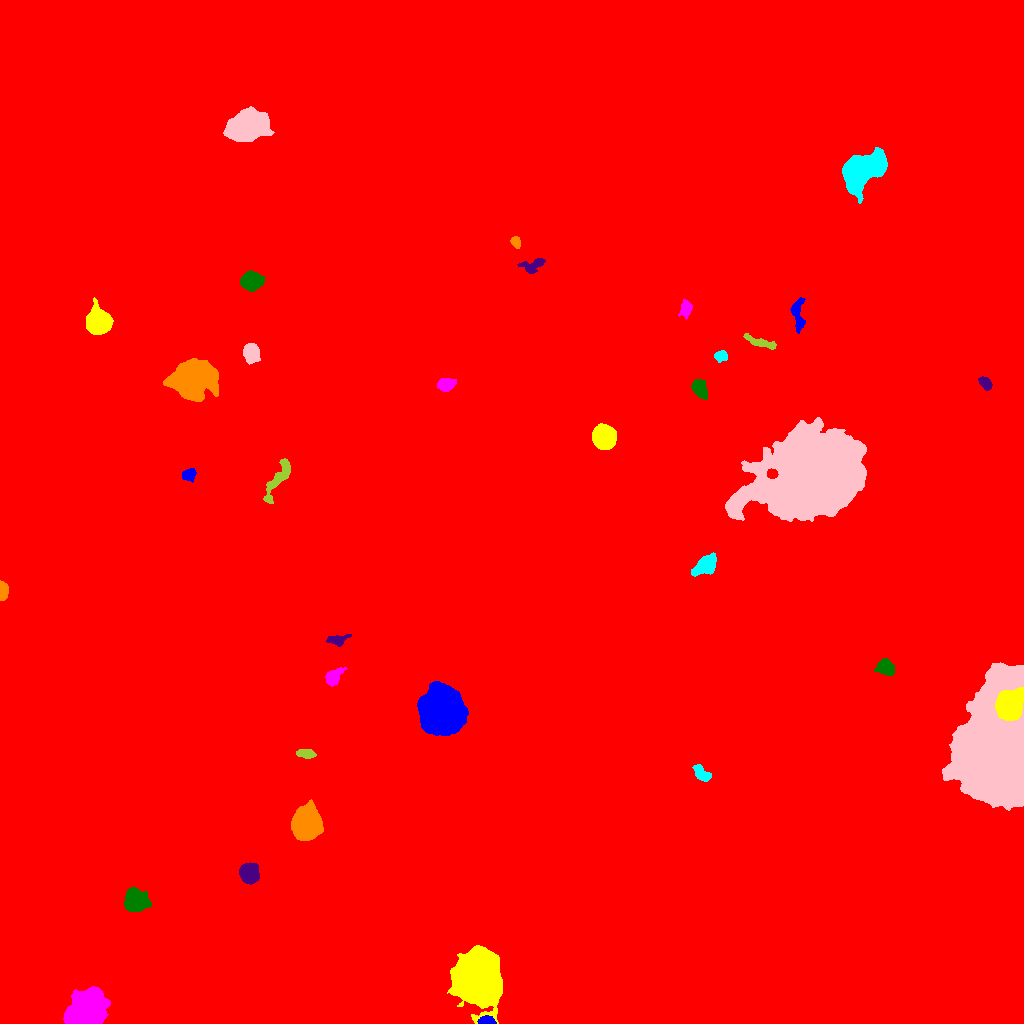

Data behind this chart, as committed beside it:
ID, X, Y, A, B, theta, total_flux, mu_max, mu_median, mu_mean, R_fwhm, R_e, R10, R90, x_start, x_end, y_start, y_end, area, greylevel
0, 520.3, 516.9, 296.9, 282, 0.6403, 3651244, 28.0, 3.0, 4.273, 82.45, 235.1, 88.46, 392.3, 0, 1023, 0, 1023, 854439, 4.273
1, 486.7, 2.188, 3.944, 1.934, -0.07551, 1087, 21.0, 7.0, 8.173, 3.742, 3.241, 1.262, 5.232, 477, 496, 0, 8, 133, 29.17
2, 477.9, 45.16, 12.02, 9.605, -1.456, 85309, 121.0, 22.0, 31, 11.82, 13.12, 4.886, 22.24, 447, 502, 0, 78, 2752, 44
3, 85.48, 14.59, 8.862, 6.935, 0.6989, 36790, 83.0, 21.0, 27.52, 10.43, 9.624, 3.827, 16.24, 63, 110, 0, 37, 1337, 39.52
4, 135, 122, 5.015, 4.656, -0.1486, 10262, 57.0, 15.0, 19.77, 7.001, 6.024, 2.394, 9.901, 124, 151, 112, 136, 519, 33.77
5, 248.5, 151.2, 4.458, 4.23, -1.323, 4708, 34.0, 11.0, 12.66, 5.971, 5.412, 2.111, 8.885, 239, 259, 139, 161, 372, 25.66
6, 306.1, 199.2, 6.785, 6.144, 1.254, 29127, 87.0, 22.0, 30.63, 9.322, 7.999, 3.29, 13.46, 291, 323, 183, 224, 951, 43.63
7, 700.7, 250.4, 4.772, 2.65, -0.7644, 883.0, 10.0, 4.0, 4.225, 5.352, 4.26, 1.693, 6.747, 692, 711, 242, 259, 209, 18.22
8, 996.1, 270.5, 27.13, 14.75, 1.512, 364465, 239.0, 37.0, 47.85, 14.16, 21.45, 7.136, 38.08, 942, 1023, 213, 361, 7617, 60.85
9, 305.5, 269.8, 4.613, 2.167, -0.105, 763.0, 8.0, 5.0, 4.739, 5.836, 4.146, 1.693, 6.283, 296, 316, 265, 274, 161, 17.74
10, 193.6, 294.8, 4.425, 4.325, 1.134, 7453, 48.0, 16.0, 18.59, 6.604, 5.585, 2.257, 9.045, 182, 204, 284, 305, 401, 31.59
11, 441, 311.3, 8.774, 8.632, -1.472, 100749, 210.0, 28.0, 48.34, 9.885, 10.28, 3.989, 18.83, 417, 468, 288, 342, 2084, 84.34
12, 1009, 318.6, 6.684, 5.635, 1.025, 25015, 92.0, 24.0, 31.87, 8.195, 7.527, 2.985, 12.77, 995, 1023, 303, 336, 785, 103.9
13, 333, 346.4, 4.941, 2.918, 0.7888, 805.0, 9.0, 3.0, 3.313, 4.886, 4.37, 1.693, 7.069, 325, 347, 337, 356, 243, 18.31
14, 885.7, 355.8, 4.385, 3.549, -0.4306, 1957, 15.0, 7.0, 7.498, 6.232, 4.983, 2.034, 7.818, 874, 894, 348, 365, 261, 20.5
15, 337.8, 383.7, 5.614, 2.365, 0.1737, 536.0, 6.0, 3.0, 2.913, 5.809, 4.26, 1.596, 6.555, 326, 351, 377, 389, 184, 17.91
16, 2.508, 433, 4.306, 2.039, -1.569, 2061, 32.0, 12.0, 13.3, 4.334, 3.613, 1.382, 5.726, 0, 8, 423, 443, 155, 26.3
17, 706.5, 458.8, 5.382, 3.732, 0.681, 3569, 25.0, 7.0, 9.058, 6.206, 5.412, 2.111, 8.956, 691, 716, 447, 471, 394, 46.06
18, 811.7, 547.9, 24.08, 16.7, 0.2732, 231104, 142.0, 16.0, 25.3, 14.43, 22.64, 7.838, 40.86, 725, 866, 502, 606, 9134, 60.3
19, 278.4, 544.7, 12.81, 3.187, 1.056, 2091, 11.0, 5.0, 4.774, 7.001, 6.628, 2.585, 10.28, 263, 290, 520, 565, 438, 32.77
20, 771.9, 549.9, 2.506, 2.151, -0.1478, 896.0, 19.0, 8.0, 9.051, 3.827, 2.985, 1.128, 4.687, 767, 778, 545, 555, 99, 89.05
21, 188.8, 548.8, 3.359, 2.904, 0.6019, 523.0, 7.0, 3.0, 3.353, 4.687, 3.949, 1.596, 6.129, 182, 196, 541, 555, 156, 19.35
22, 603.9, 586.3, 4.978, 4.827, -1.104, 22477, 121.0, 33.0, 41.86, 7.069, 6.232, 2.459, 10.22, 592, 616, 574, 600, 537, 105.9
23, 445.3, 639, 4.054, 2.811, 0.2203, 2098, 24.0, 9.0, 9.668, 5.015, 4.297, 1.693, 6.817, 437, 456, 632, 645, 217, 56.67
24, 699.4, 635.2, 4.486, 2.938, -1.082, 2760, 27.0, 9.0, 10.74, 5.352, 4.583, 1.871, 7.378, 691, 707, 624, 644, 257, 37.74
25, 985, 640.7, 3.57, 2.245, -0.8515, 675.0, 10.0, 5.0, 4.623, 4.853, 3.568, 1.493, 5.585, 978, 992, 633, 647, 146, 22.62
26, 192.1, 644.5, 9.583, 8.357, 0.07004, 24908, 50.0, 11.0, 15.25, 10.7, 10.63, 4.107, 18.26, 163, 218, 622, 665, 1633, 29.25
27, 720.6, 667.3, 3.211, 2.595, 0.06083, 657.0, 9.0, 5.0, 4.94, 4.918, 3.785, 1.493, 5.698, 714, 727, 661, 673, 133, 26.94
28, 251.3, 670.3, 4.435, 3.53, -1.46, 2124, 15.0, 7.0, 7.152, 6.723, 5.14, 2.111, 7.959, 243, 260, 659, 680, 297, 21.15
29, 759.8, 681.2, 9.29, 2.031, -0.3198, 1000, 8.0, 4.0, 4.202, 6.864, 5.202, 2.034, 7.797, 743, 776, 674, 690, 238, 17.2
30, 521, 518.6, 102.4, 82.67, -0.02476, 4059405, 202.0, 16.0, 25.71, 36.01, 90.94, 31.74, 179.6, 188, 912, 272, 744, 157897, 36.71
31, 797.4, 711.1, 8.533, 2.974, -1.491, 1207, 11.0, 3.0, 4.134, 4.754, 5.015, 1.871, 8.349, 790, 805, 690, 726, 292, 17.13
32, 98.27, 701.5, 5.599, 5.124, -1.151, 11571, 55.0, 14.0, 18.37, 7.399, 6.628, 2.646, 10.95, 86, 113, 689, 726, 630, 31.37
33, 686, 715.2, 3.618, 2.57, 1.423, 660.0, 11.0, 3.0, 3.687, 3.909, 3.613, 1.382, 6.024, 678, 692, 704, 724, 179, 17.69
34, 250.7, 742.3, 4.397, 3.86, 0.0564, 7322, 57.0, 15.0, 19.07, 5.863, 5.262, 2.034, 8.5, 240, 264, 732, 753, 384, 33.07
35, 533.0, 758.0, 6.544, 3.13, 0.3503, 595.0, 7.0, 2.0, 2.565, 4.549, 4.406, 1.693, 7.136, 517, 545, 750, 765, 232, 17.56
36, 515.4, 781.4, 2.848, 2.191, -1.173, 375.0, 7.0, 3.0, 3.571, 3.989, 3.141, 1.262, 4.951, 510, 520, 775, 787, 105, 17.57
37, 861.5, 853.8, 10.72, 6.667, 0.5295, 39097, 105.0, 21.0, 28.79, 8.311, 9.491, 3.523, 16.65, 842, 887, 820, 876, 1358, 38.79
38, 247, 897.1, 8.904, 6.018, 0.3054, 24476, 67.0, 15.0, 20.11, 9.15, 9.08, 3.523, 15.36, 223, 274, 882, 917, 1217, 33.11
